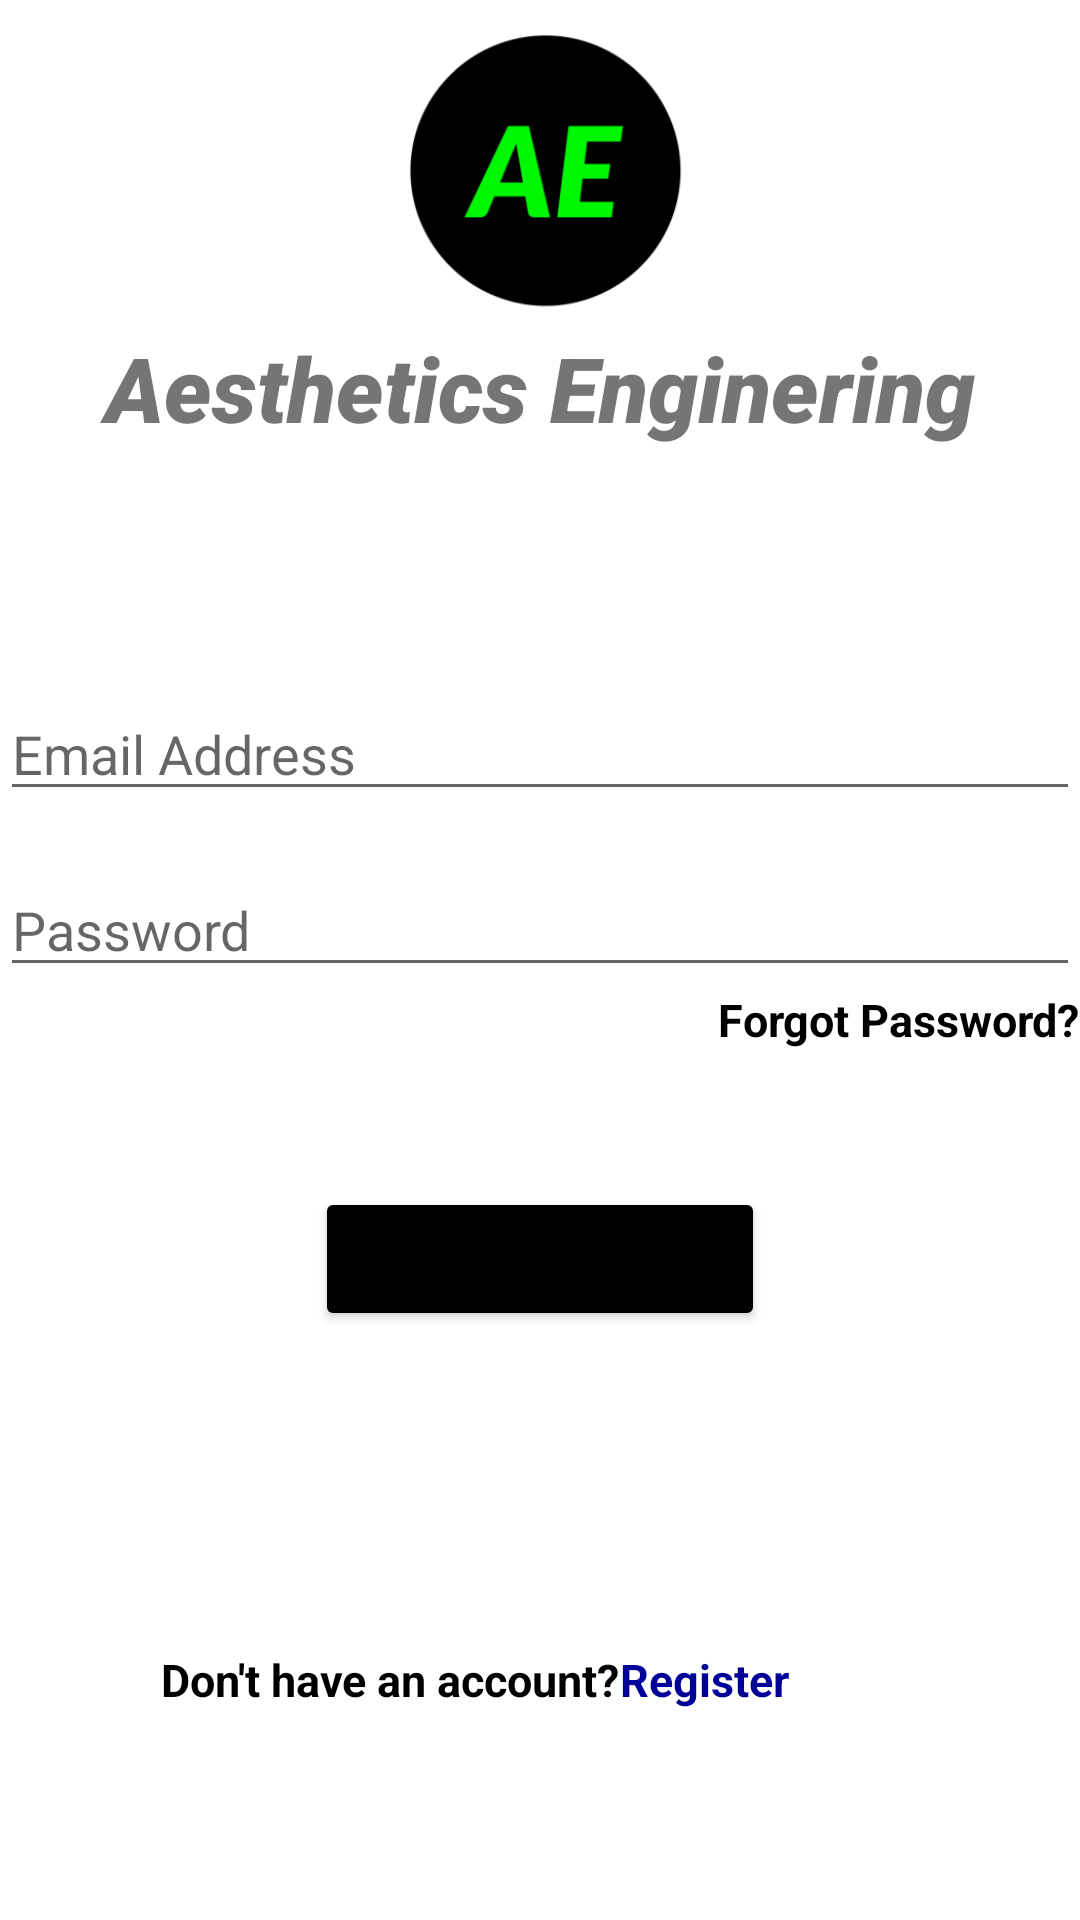

Layout XML and referenced resources for this Android screen:
<!-- AndroidManifest.xml: application theme Theme.Aesthetics_Enginers -->
<!-- res/layout/activity_login.xml -->
<?xml version="1.0" encoding="utf-8"?>
<androidx.constraintlayout.widget.ConstraintLayout xmlns:android="http://schemas.android.com/apk/res/android"
    xmlns:app="http://schemas.android.com/apk/res-auto"
    xmlns:tools="http://schemas.android.com/tools"
    android:layout_width="match_parent"
    android:layout_height="match_parent"
    tools:context=".User_Account.Login">

    <TextView
        android:id="@+id/Logo"
        android:layout_width="0dp"
        android:layout_height="wrap_content"
        android:fontFamily="sans-serif-black"
        android:text="Aesthetics Enginering"
        android:textAlignment="center"
        android:textSize="30sp"
        android:textStyle="italic"
        app:layout_constraintBottom_toBottomOf="parent"
        app:layout_constraintEnd_toEndOf="parent"
        app:layout_constraintHorizontal_bias="0.0"
        app:layout_constraintStart_toStartOf="parent"
        app:layout_constraintTop_toTopOf="parent"
        app:layout_constraintVertical_bias="0.182" />

    <TextView
        android:id="@+id/bannerdescription"
        android:layout_width="wrap_content"
        android:layout_height="wrap_content"
        android:text=""
        android:textSize="18sp"
        android:textStyle="italic"
        app:layout_constraintBottom_toBottomOf="parent"
        app:layout_constraintEnd_toEndOf="parent"
        app:layout_constraintHorizontal_bias="0.498"
        app:layout_constraintStart_toStartOf="parent"
        app:layout_constraintTop_toBottomOf="@+id/Logo"
        app:layout_constraintVertical_bias="0.0" />

    <EditText
        android:id="@+id/UserPassword"
        android:layout_width="0dp"
        android:layout_height="wrap_content"
        android:ems="10"
        android:hint="Password"
        android:inputType="textPassword"
        app:layout_constraintBottom_toBottomOf="parent"
        app:layout_constraintEnd_toEndOf="parent"
        app:layout_constraintHorizontal_bias="0.0"
        app:layout_constraintStart_toStartOf="parent"
        app:layout_constraintTop_toBottomOf="@+id/UserEmailAddress"
        app:layout_constraintVertical_bias="0.053"
        />

    <EditText
        android:id="@+id/UserEmailAddress"
        android:layout_width="0dp"
        android:layout_height="wrap_content"
        android:ems="10"
        android:hint="Email Address"
        android:inputType="textPersonName"
        android:textAlignment="textStart"
        app:layout_constraintBottom_toBottomOf="parent"
        app:layout_constraintEnd_toEndOf="parent"
        app:layout_constraintHorizontal_bias="0.0"
        app:layout_constraintStart_toStartOf="parent"
        app:layout_constraintTop_toBottomOf="@+id/bannerdescription"
        app:layout_constraintVertical_bias="0.13" />

    <TextView
        android:id="@+id/UserForgotPassword"
        android:layout_width="wrap_content"
        android:layout_height="wrap_content"
        android:text="Forgot Password?"
        android:textColor="@color/black"
        android:textSize="15dp"
        android:textStyle="bold"
        app:layout_constraintBottom_toBottomOf="parent"
        app:layout_constraintEnd_toEndOf="parent"
        app:layout_constraintHorizontal_bias="1.0"
        app:layout_constraintStart_toStartOf="parent"
        app:layout_constraintTop_toBottomOf="@+id/UserPassword"
        app:layout_constraintVertical_bias="0.002" />

    <Button
        android:id="@+id/LoginButton"
        android:layout_width="150dp"
        android:layout_height="wrap_content"
        android:backgroundTint="@android:color/black"
        android:text="Login"
        app:layout_constraintBottom_toBottomOf="parent"
        app:layout_constraintEnd_toEndOf="parent"
        app:layout_constraintStart_toStartOf="parent"
        app:layout_constraintTop_toBottomOf="@+id/UserPassword"
        app:layout_constraintVertical_bias="0.254" />

    <ProgressBar
        android:id="@+id/progressBar"
        style="?android:attr/progressBarStyle"
        android:layout_width="wrap_content"
        android:layout_height="wrap_content"
        android:visibility="invisible"
        app:layout_constraintBottom_toBottomOf="parent"
        app:layout_constraintEnd_toEndOf="parent"
        app:layout_constraintStart_toStartOf="parent"
        app:layout_constraintTop_toTopOf="parent"
        app:layout_constraintVertical_bias="0.513" />

    <TextView
        android:layout_width="wrap_content"
        android:layout_height="wrap_content"
        android:layout_marginTop="154dp"
        android:text="Don't have an account?"
        android:textColor="@color/black"
        android:textSize="15dp"
        android:textStyle="bold"
        app:layout_constraintBottom_toBottomOf="parent"
        app:layout_constraintEnd_toStartOf="@+id/register"
        app:layout_constraintHorizontal_bias="1.0"
        app:layout_constraintStart_toStartOf="parent"
        app:layout_constraintTop_toTopOf="@+id/LoginButton"
        app:layout_constraintVertical_bias="0.0" />

    <TextView
        android:id="@+id/register"
        android:layout_width="wrap_content"
        android:layout_height="wrap_content"
        android:layout_marginTop="106dp"
        android:text="Register"
        android:textColor="@color/blue"
        android:textSize="15dp"
        android:textStyle="bold"
        app:layout_constraintBottom_toBottomOf="parent"
        app:layout_constraintEnd_toEndOf="parent"
        app:layout_constraintHorizontal_bias="0.681"
        app:layout_constraintStart_toStartOf="parent"
        app:layout_constraintTop_toBottomOf="@+id/LoginButton"
        app:layout_constraintVertical_bias="0.0" />

    <ImageView
        android:id="@+id/imageView"
        android:layout_width="139dp"
        android:layout_height="111dp"
        app:layout_constraintBottom_toTopOf="@+id/Logo"
        app:layout_constraintEnd_toEndOf="parent"
        app:layout_constraintStart_toStartOf="parent"
        app:layout_constraintTop_toTopOf="parent"
        app:layout_constraintVertical_bias="1.0"
        app:srcCompat="@mipmap/ic_launcher_foreground" />


</androidx.constraintlayout.widget.ConstraintLayout>
<!-- resources referenced by this layout -->
<resources>
  <color name="black">#FF000000</color>
  <color name="blue">	#000099</color>
  <!-- mipmap ic_launcher_foreground: png bitmap (mipmap-hdpi, 3253 bytes) -->
  <style name="Theme.Aesthetics_Enginers" parent="Theme.MaterialComponents.DayNight.NoActionBar">
          
          <item name="colorPrimary">@color/black</item>
          <item name="colorPrimaryVariant">@color/black</item>
          <item name="colorOnPrimary">@color/white</item>
          
          <item name="colorSecondary">@color/teal_200</item>
          <item name="colorSecondaryVariant">@color/teal_700</item>
          <item name="colorOnSecondary">@color/black</item>
          
          <item name="android:statusBarColor" tools:targetApi="l">@color/black</item>
          
  
  
      </style>
  <color name="white">#FFFFFFFF</color>
  <color name="teal_200">#FF03DAC5</color>
  <color name="teal_700">#FF018786</color>
</resources>
